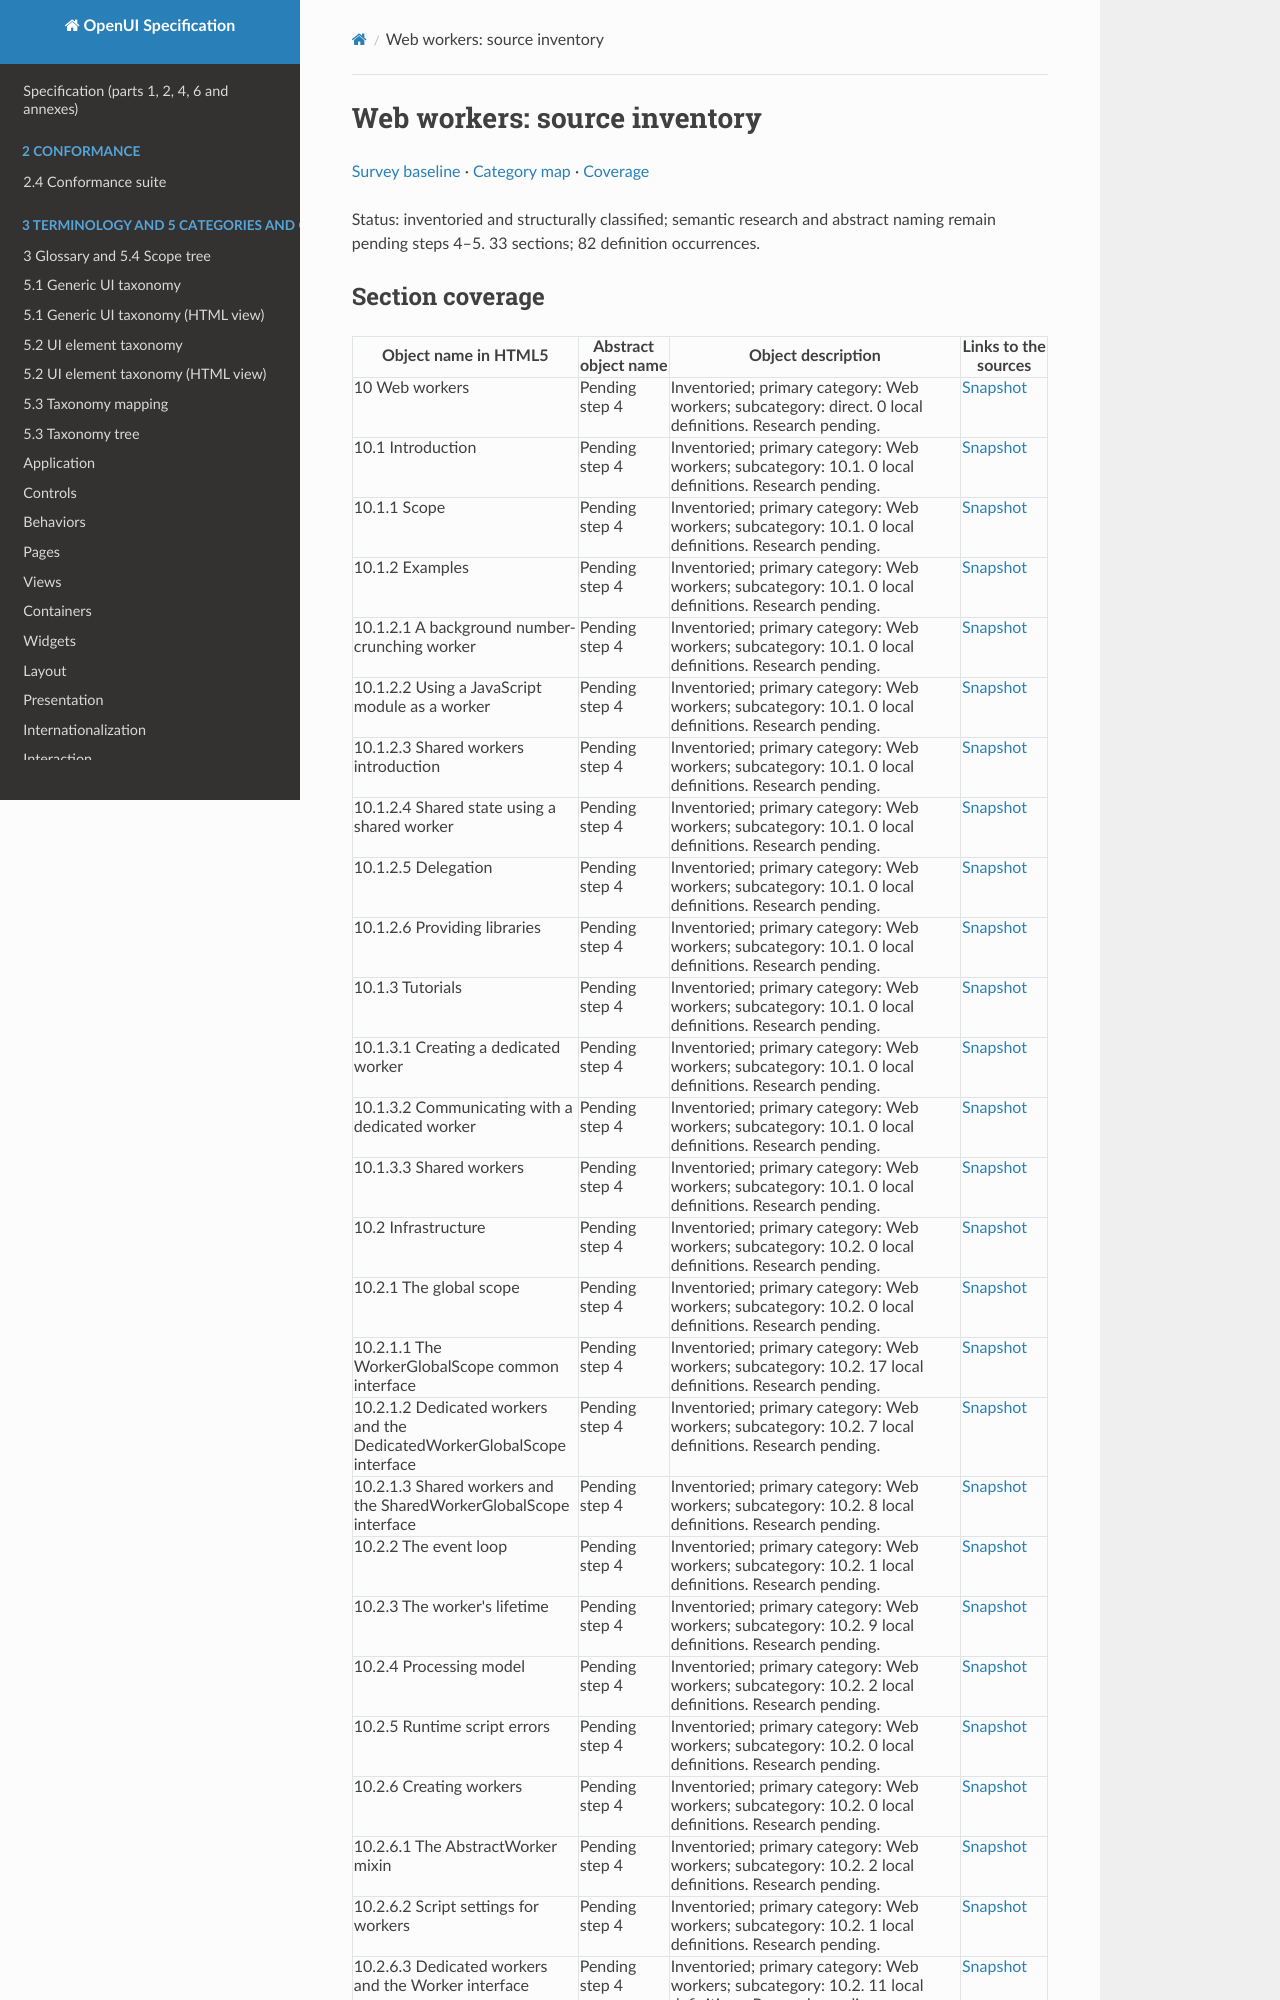

repository: shlomoa/openui-spec · page: survey/html5/inventory/10-workers/index.html · generator: mkdocs

# Web workers: source inventory

[Survey baseline](../BASELINE.md) · [Category map](../CATEGORIES.md) · [Coverage](../COVERAGE.md)

Status: inventoried and structurally classified; semantic research and abstract naming remain pending steps 4–5. 33 sections; 82 definition occurrences.
